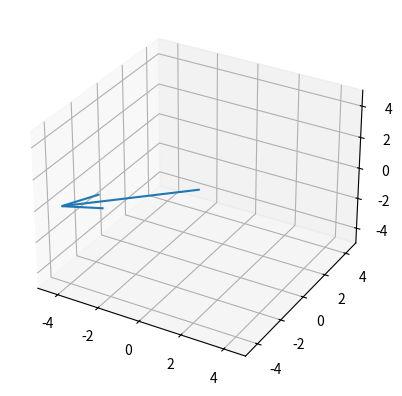

Here is the Python script that generated this plot:
import numpy as np
import matplotlib.pyplot as plt

def proj(matrix):
    vec = np.zeros((m,1), dtype=float)

    numer = np.dot(matrix[1], matrix[0])
    denom = np.dot(matrix[0], matrix[0])
    coef=numer/denom

    vec = coef*matrix[0]
    return vec

m=3
n=2
#matrix[0] is the basis vector while matrix[1] is the point that will be projected
matrix = np.zeros((m,n+1),dtype=float)                    #creates 2 random vectors of dimention 2
for i in range(m):
    for j in range(n):
        matrix[i,j] = np.random.randint(-5,5)

matrix=np.transpose(matrix)
proj = proj(matrix)
matrix[2]=proj
print(matrix)
matrix=np.transpose(matrix)

ax = plt.figure().add_subplot(111, projection='3d')
ax.set_xlim([-5,5])
ax.set_ylim([-5,5])
ax.set_zlim([-5,5])
ax.quiver(0,0,0,matrix[0],matrix[1],matrix[2])

matrix=np.transpose(matrix)
ax.quiver(matrix[1,0],matrix[1,1],matrix[1,2],
          matrix[2,0]-matrix[1,0],matrix[2,1]-matrix[1,1],matrix[2,2]-matrix[1,2], color='r')
plt.show()
